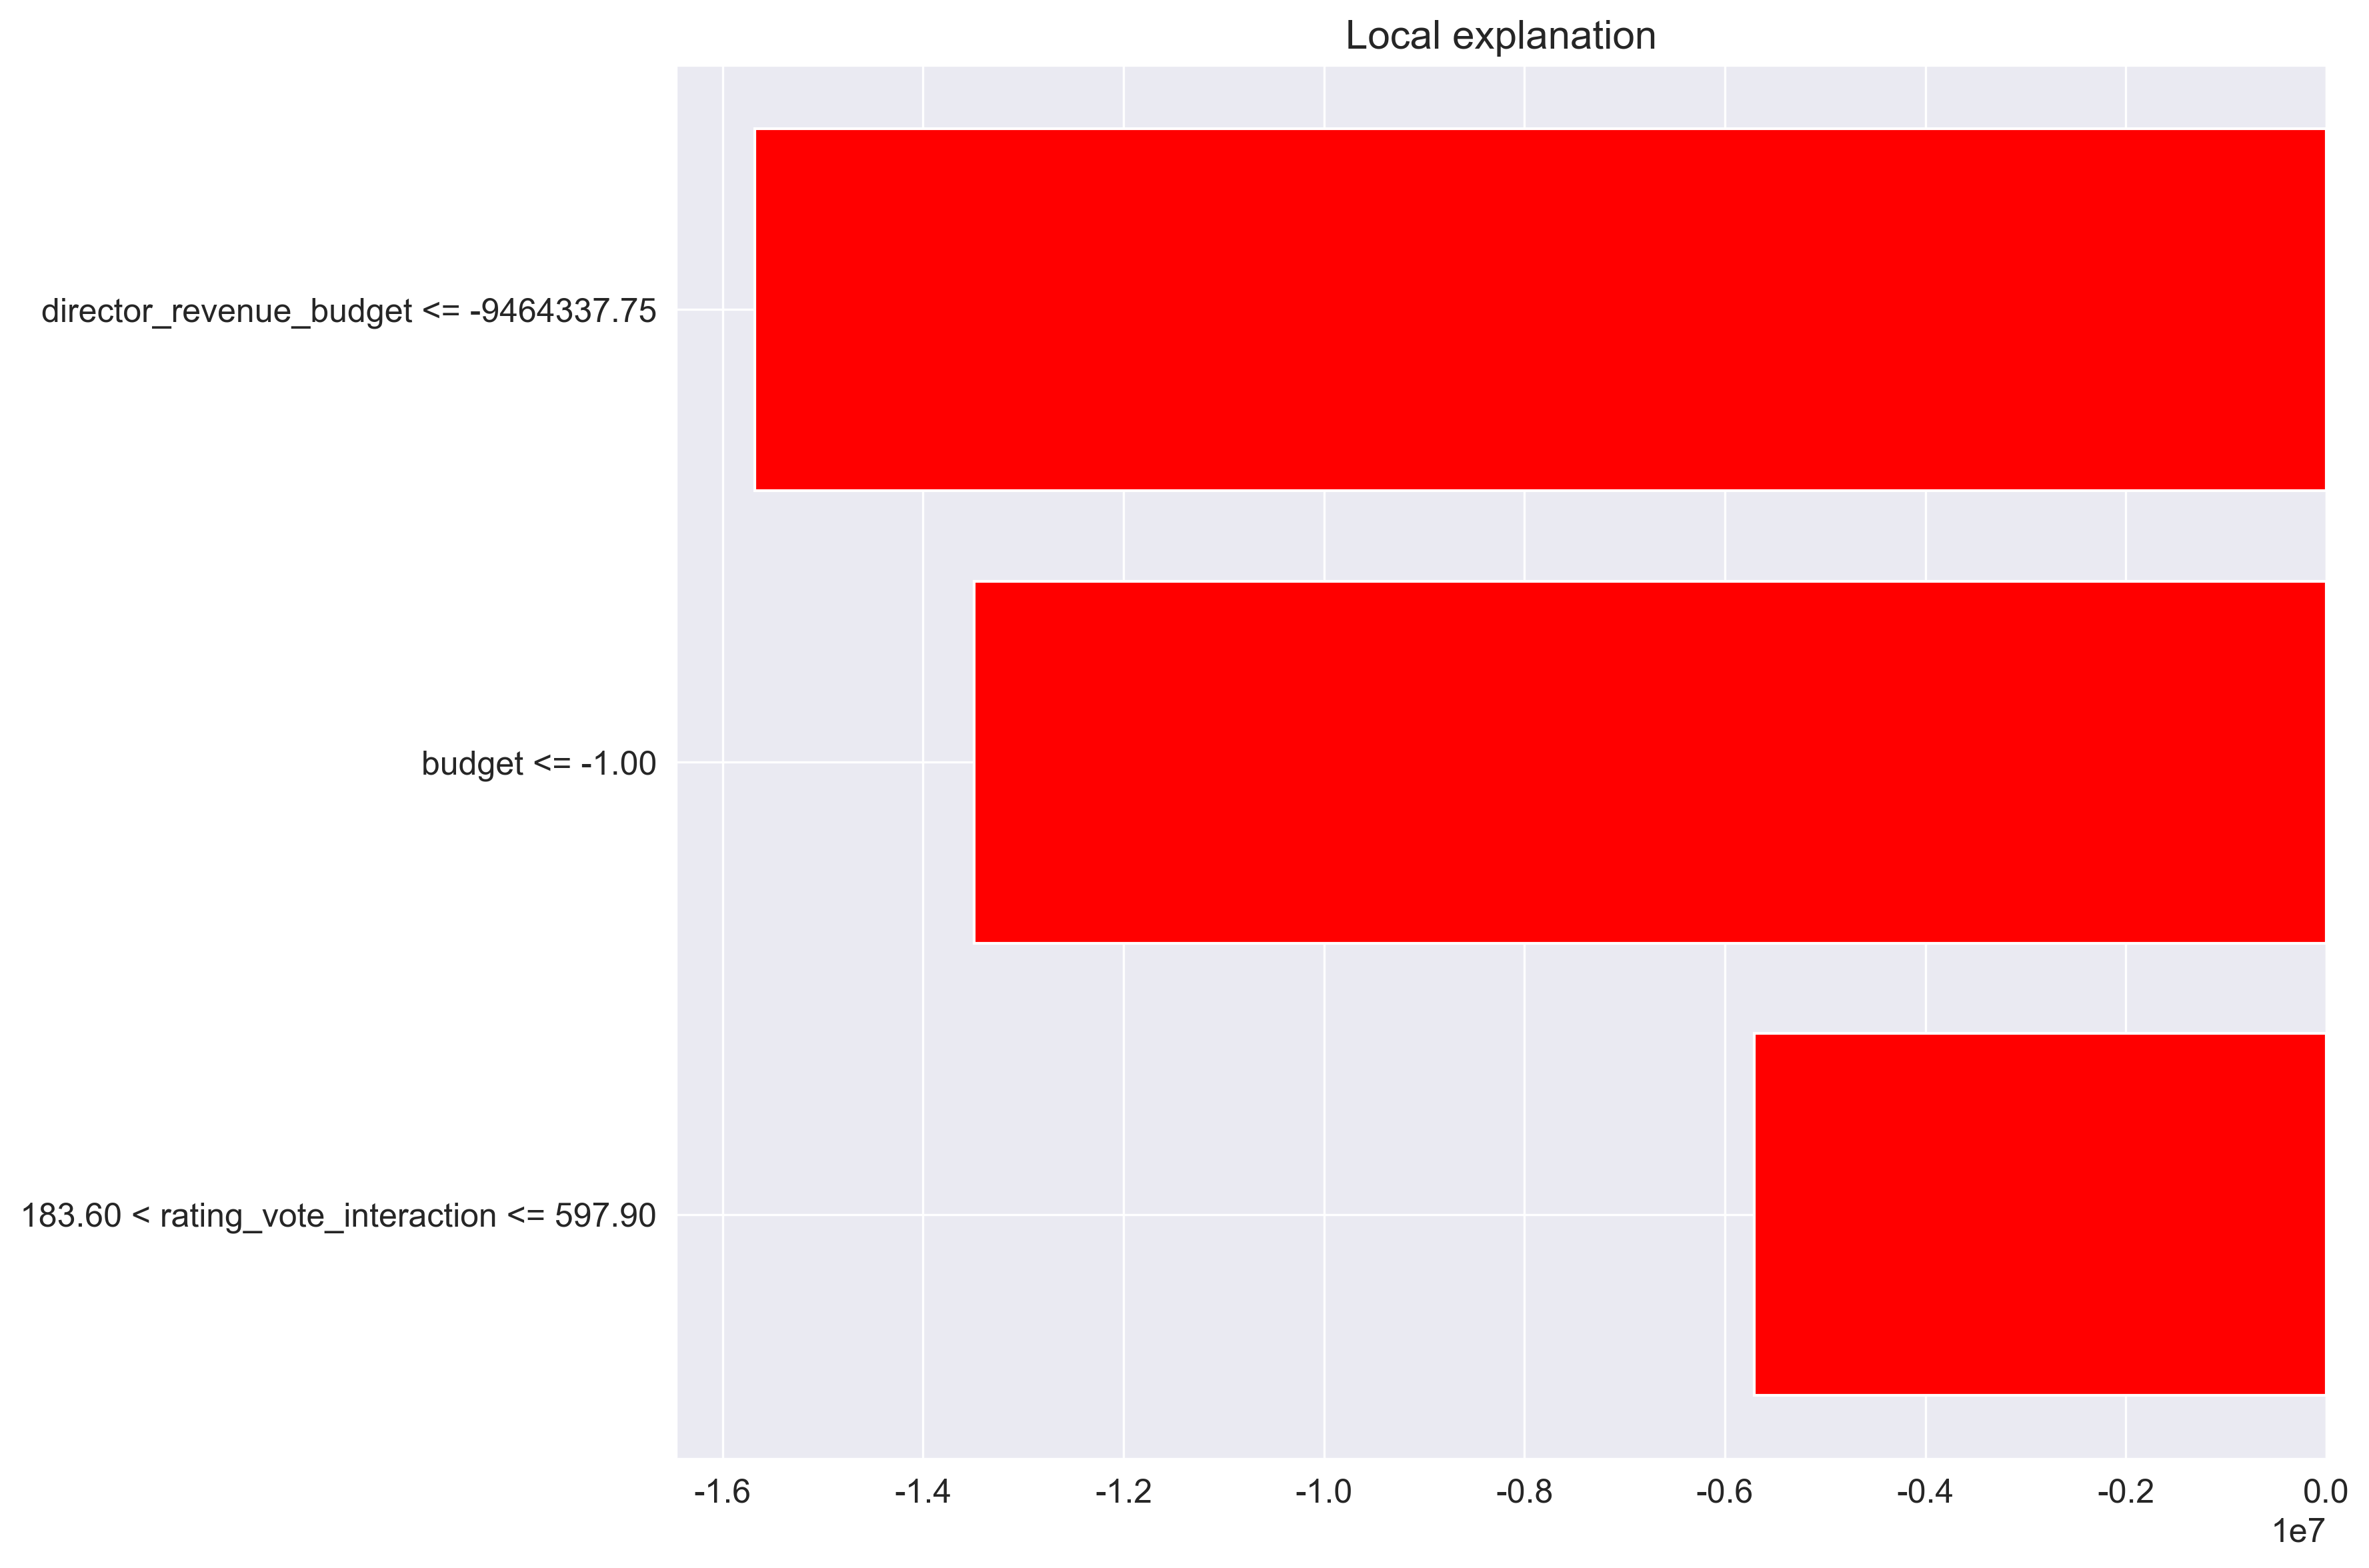

Data behind this chart, as committed beside it:
feature, weight
director_revenue_budget <= -9464337.75, -15678957
budget <= -1.00, -13489456
183.60 < rating_vote_interaction <= 597.…, -5706007
